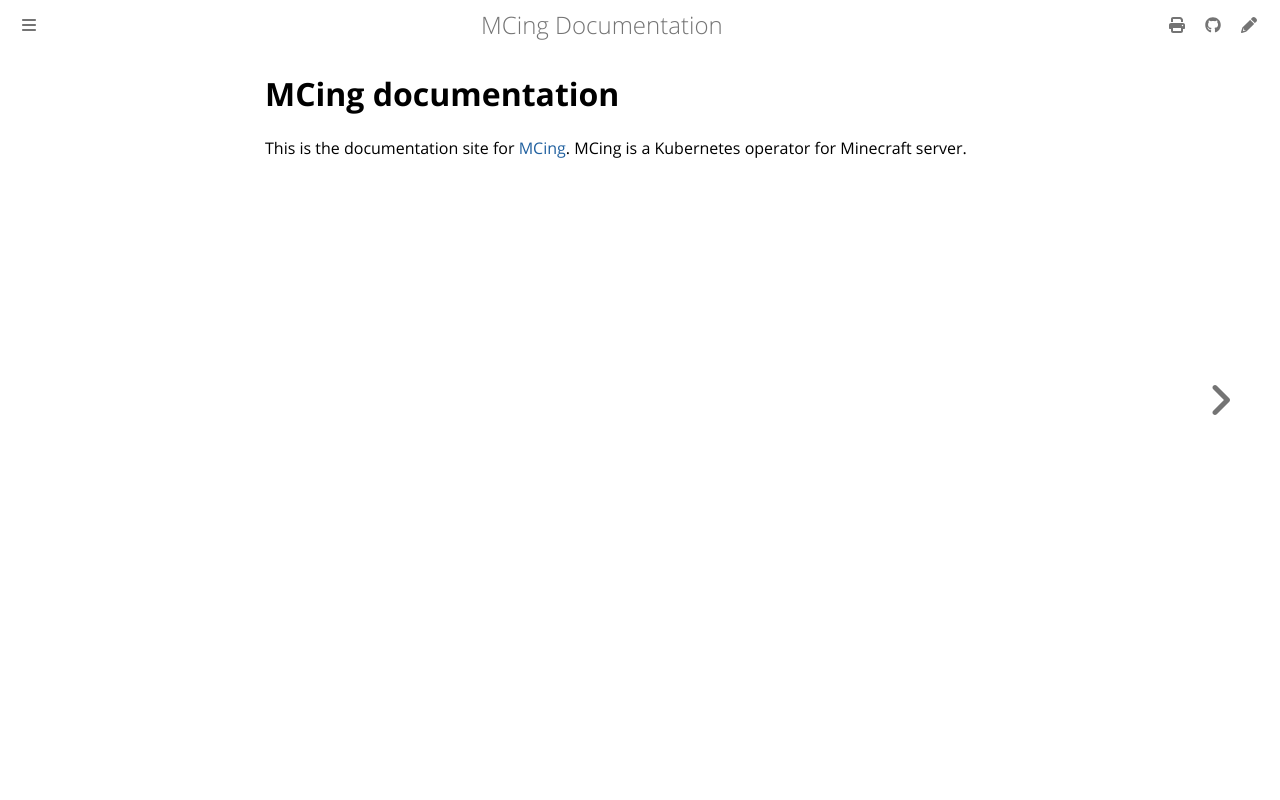

repository: kmdkuk/MCing · page: index.html · generator: mdbook

# MCing documentation

This is the documentation site for [MCing](https://github.com/kmdkuk/mcing). MCing is a Kubernetes operator for Minecraft server.
